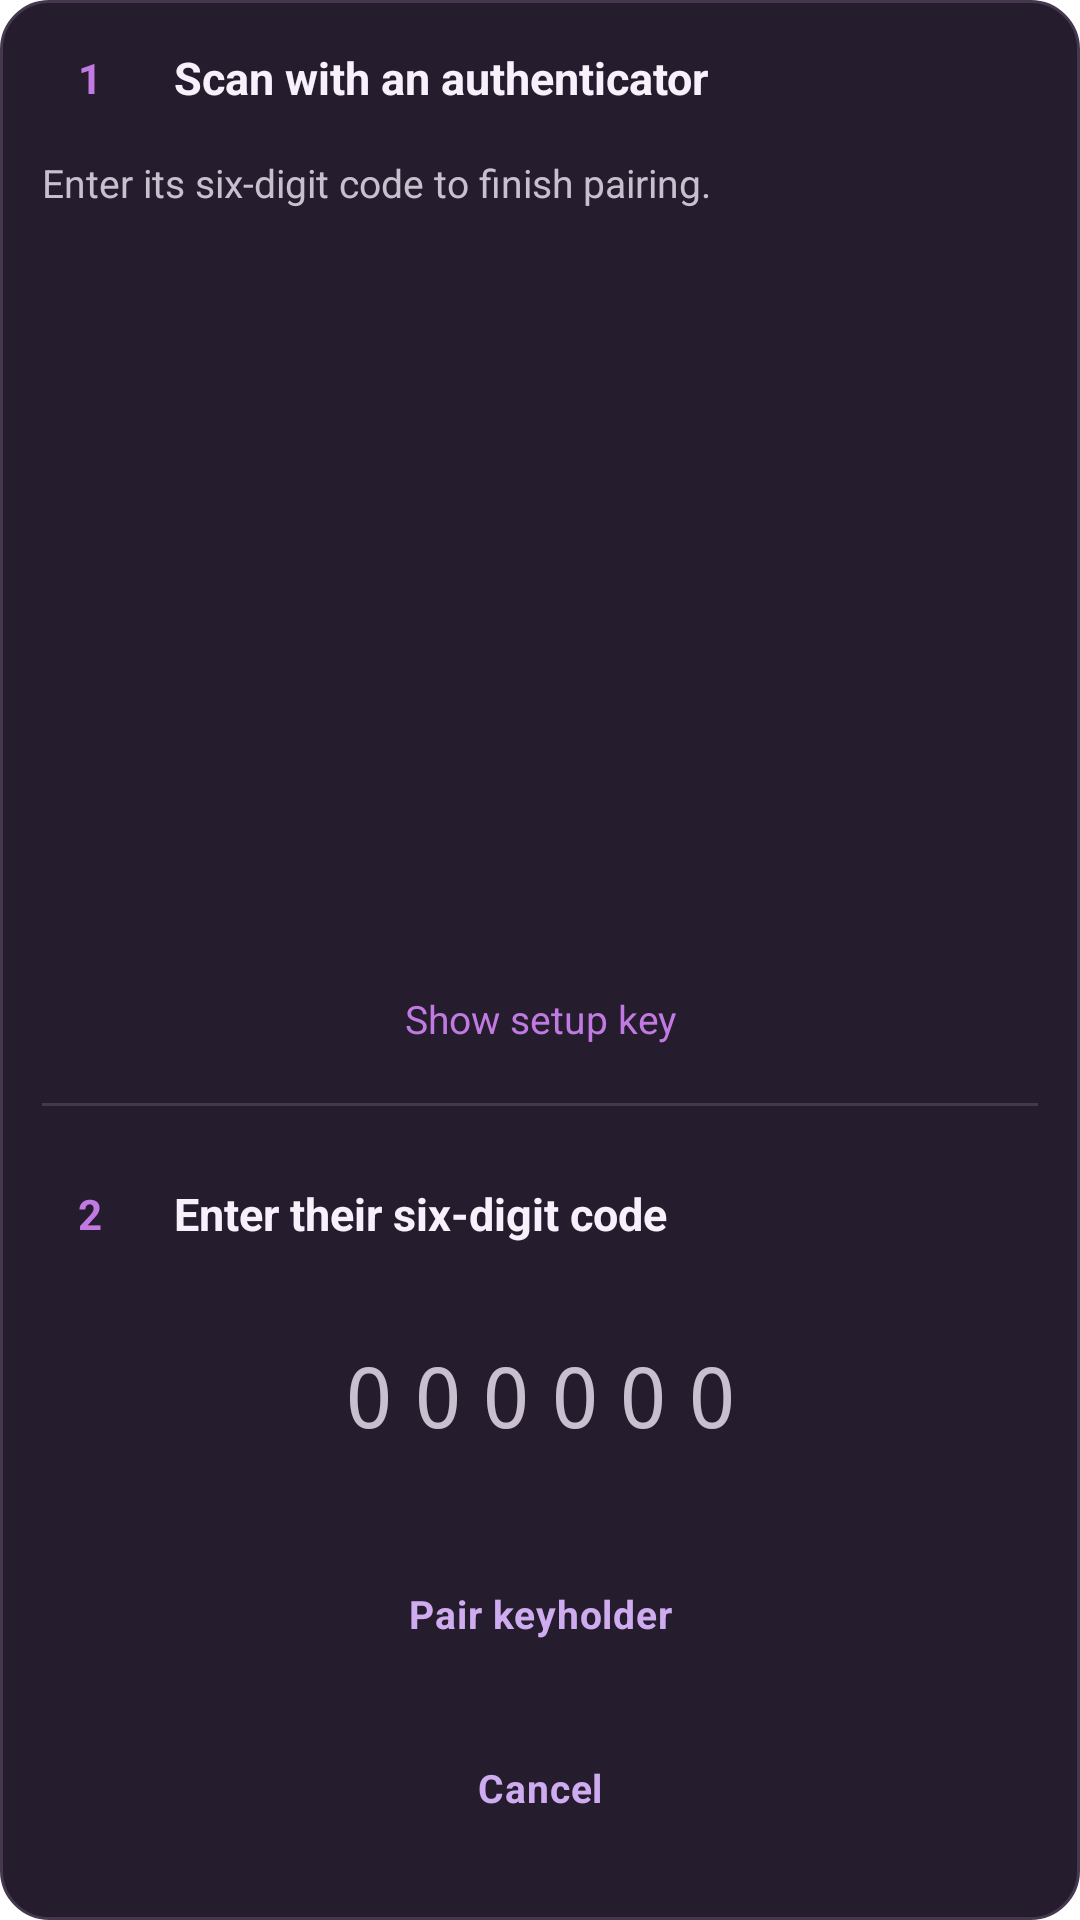

Layout XML and referenced resources for this Android screen:
<!-- AndroidManifest.xml: application theme Theme.SubHub -->
<!-- res/layout/view_authenticator_setup.xml -->
<LinearLayout xmlns:android="http://schemas.android.com/apk/res/android"
    android:layout_width="match_parent" android:layout_height="wrap_content"
    android:orientation="vertical" android:background="@drawable/bg_card" android:paddingStart="@dimen/ui_card_padding" android:paddingEnd="@dimen/ui_card_padding" android:paddingTop="@dimen/ui_card_padding_vertical" android:paddingBottom="@dimen/ui_card_padding_vertical">

    <LinearLayout android:layout_width="match_parent" android:layout_height="wrap_content"
        android:orientation="horizontal" android:gravity="center_vertical">
        <TextView android:layout_width="32dp" android:layout_height="32dp"
            android:background="@drawable/bg_header_icon" android:text="1" android:gravity="center"
            android:textColor="@color/accent_hot" android:textStyle="bold" android:importantForAccessibility="no" />
        <TextView android:layout_width="0dp" android:layout_weight="1" android:layout_height="wrap_content"
            android:layout_marginStart="12dp" android:text="@string/role_scan_authenticator"
            android:textSize="@dimen/ui_text_section" android:textStyle="bold" android:textColor="@color/text_primary" />
    </LinearLayout>
    <TextView android:layout_width="match_parent" android:layout_height="wrap_content"
        android:layout_marginTop="@dimen/ui_gap_group" android:layout_marginBottom="@dimen/ui_gap_section"
        android:text="@string/role_authenticator_code" android:textColor="@color/text_secondary"
        android:textSize="@dimen/ui_text_body" android:lineSpacingExtra="3dp" />

    <ImageView android:id="@+id/authenticator_pairing_qr"
        android:layout_width="match_parent" android:layout_height="224dp" android:layout_gravity="center_horizontal"
        android:background="@drawable/bg_authenticator_qr" android:padding="8dp"
        android:scaleType="fitCenter" android:contentDescription="@string/authenticator_qr" />
    <TextView android:id="@+id/authenticator_manual_toggle"
        android:layout_width="match_parent" android:layout_height="wrap_content" android:minHeight="48dp"
        android:layout_marginTop="@dimen/ui_gap_control" android:gravity="center" android:padding="@dimen/ui_tile_padding"
        android:text="@string/keyholder_manual" android:textColor="@color/accent_hot" android:textSize="@dimen/ui_text_body"
        android:clickable="true" android:focusable="true" android:background="?attr/selectableItemBackground" />
    <TextView android:id="@+id/authenticator_manual_key" android:layout_width="match_parent"
        android:layout_height="wrap_content" android:padding="12dp" android:layout_marginBottom="@dimen/ui_gap_group"
        android:background="@drawable/bg_input" android:fontFamily="monospace" android:gravity="center"
        android:textSize="@dimen/ui_text_section" android:textColor="@color/text_primary" android:textIsSelectable="true"
        android:saveEnabled="false" android:importantForAutofill="no" android:visibility="gone" />

    <View android:layout_width="match_parent" android:layout_height="1dp"
        android:layout_marginTop="@dimen/ui_gap_inline" android:layout_marginBottom="20dp" android:background="@color/outline_subtle" />
    <LinearLayout android:layout_width="match_parent" android:layout_height="wrap_content"
        android:orientation="horizontal" android:gravity="center_vertical">
        <TextView android:layout_width="32dp" android:layout_height="32dp"
            android:background="@drawable/bg_header_icon" android:text="2" android:gravity="center"
            android:textColor="@color/accent_hot" android:textStyle="bold" android:importantForAccessibility="no" />
        <TextView android:layout_width="0dp" android:layout_weight="1" android:layout_height="wrap_content"
            android:layout_marginStart="12dp" android:text="@string/keyholder_confirm_title"
            android:textSize="@dimen/ui_text_section" android:textStyle="bold" android:textColor="@color/text_primary"
            android:labelFor="@id/authenticator_confirmation" />
    </LinearLayout>
    <androidx.appcompat.widget.AppCompatEditText android:id="@id/authenticator_confirmation"
        android:layout_width="match_parent" android:layout_height="wrap_content" android:minHeight="64dp" android:padding="12dp" android:layout_marginTop="@dimen/ui_gap_section"
        android:background="@drawable/bg_input" android:inputType="number" android:maxLength="6"
        android:singleLine="true" android:imeOptions="actionDone" android:gravity="center"
        android:hint="000000" android:contentDescription="@string/authenticator_code"
        android:textSize="28sp" android:fontFamily="monospace" android:letterSpacing="0.22"
        android:textColor="@color/text_primary" android:textColorHint="@color/text_secondary"
        android:saveEnabled="false" android:importantForAutofill="no" />
    <androidx.appcompat.widget.AppCompatButton android:id="@id/authenticator_confirm_button"
        style="@style/Widget.SubHub.PrimaryButton" android:layout_width="match_parent"
        android:layout_height="wrap_content" android:minHeight="52dp" android:layout_marginTop="@dimen/ui_gap_section"
        android:text="@string/authenticator_confirm" android:textAllCaps="false" />
    <androidx.appcompat.widget.AppCompatButton android:id="@+id/authenticator_pairing_cancel"
        style="@style/Widget.SubHub.DefaultButton" android:layout_width="match_parent"
        android:layout_height="wrap_content" android:minHeight="48dp" android:layout_marginTop="@dimen/ui_gap_control"
        android:text="@android:string/cancel" android:textAllCaps="false" />
</LinearLayout>
<!-- resources referenced by this layout -->
<resources>
  <color name="accent_hot">#C17AE1</color>
  <color name="outline_subtle">#44374E</color>
  <color name="text_primary">#F8F1FC</color>
  <color name="text_secondary">#C9BFCE</color>
  <dimen name="ui_card_padding">14dp</dimen>
  <dimen name="ui_card_padding_vertical">10dp</dimen>
  <dimen name="ui_gap_control">8dp</dimen>
  <dimen name="ui_gap_group">10dp</dimen>
  <dimen name="ui_gap_inline">4dp</dimen>
  <dimen name="ui_gap_section">14dp</dimen>
  <dimen name="ui_text_body">13sp</dimen>
  <dimen name="ui_text_section">15sp</dimen>
  <dimen name="ui_tile_padding">10dp</dimen>
  <!-- drawable bg_card (drawable) -->
  <?xml version="1.0" encoding="utf-8"?>
  <shape xmlns:android="http://schemas.android.com/apk/res/android">
      <solid android:color="@color/surface_card" />
      <stroke android:width="1dp" android:color="@color/outline_subtle" />
      <corners android:radius="@dimen/ui_card_radius" />
  </shape>
  <string name="authenticator_code">Six-digit keyholder code</string>
  <string name="authenticator_confirm">Pair keyholder</string>
  <string name="authenticator_qr">Authenticator pairing QR code</string>
  <string name="keyholder_confirm_title">Enter their six-digit code</string>
  <string name="keyholder_manual">Show setup key</string>
  <string name="role_authenticator_code">Enter its six-digit code to finish pairing.</string>
  <string name="role_scan_authenticator">Scan with an authenticator</string>
  <color name="surface_card">#251D2D</color>
  <dimen name="ui_card_radius">16dp</dimen>
  <dimen name="control_min_height">48dp</dimen>
  <dimen name="ui_control_padding">10dp</dimen>
  <color name="background">#120B19</color>
  <color name="accent">#9860BE</color>
  <color name="accent_dark">#54296D</color>
  <color name="surface_card_raised">#302538</color>
  <color name="control_checked_indicator">#A588BC</color>
  <color name="accent_glow">#66B76DDB</color>
  <style name="Widget.SubHub.Snackbar" parent="Widget.MaterialComponents.Snackbar">
          <item name="android:background">@drawable/bg_notice</item>
          <item name="backgroundTint">@color/dialog_surface</item>
          <item name="actionTextColorAlpha">1.0</item>
          <item name="android:elevation">8dp</item>
          <item name="android:layout_margin">12dp</item>
      </style>
  <style name="Widget.SubHub.SnackbarText" parent="Widget.MaterialComponents.Snackbar.TextView">
          <item name="android:textColor">@color/text_primary</item>
          <item name="android:textSize">@dimen/ui_text_body</item>
          <item name="android:maxLines">4</item>
      </style>
  <style name="Widget.SubHub.SnackbarAction" parent="Widget.MaterialComponents.Button.TextButton.Snackbar">
          <item name="android:textColor">@color/accent_text</item>
          <item name="android:textAllCaps">false</item>
          <item name="android:minHeight">48dp</item>
      </style>
  <style name="Animation.SubHub.Dialog" parent="@android:style/Animation.Dialog">
          <item name="android:windowEnterAnimation">@anim/subhub_dialog_enter</item>
          <item name="android:windowExitAnimation">@anim/subhub_dialog_exit</item>
      </style>
  <color name="dialog_surface">#21172C</color>
  <!-- drawable bg_notice (drawable) -->
  <shape xmlns:android="http://schemas.android.com/apk/res/android">
      <solid android:color="@color/dialog_surface" />
      <corners android:radius="16dp" />
      <stroke android:width="1dp" android:color="@color/outline_default" />
      <padding android:left="8dp" android:right="8dp" />
  </shape>
  <color name="accent_text">#CFACEF</color>
  <color name="text_muted">#B0A0BC</color>
  <color name="dialog_surface_start">#17121F</color>
  <color name="dialog_surface_end">#281B34</color>
  <color name="outline_default">#5A3D68</color>
  <color name="glass_highlight">#38F8EFFF</color>
</resources>
